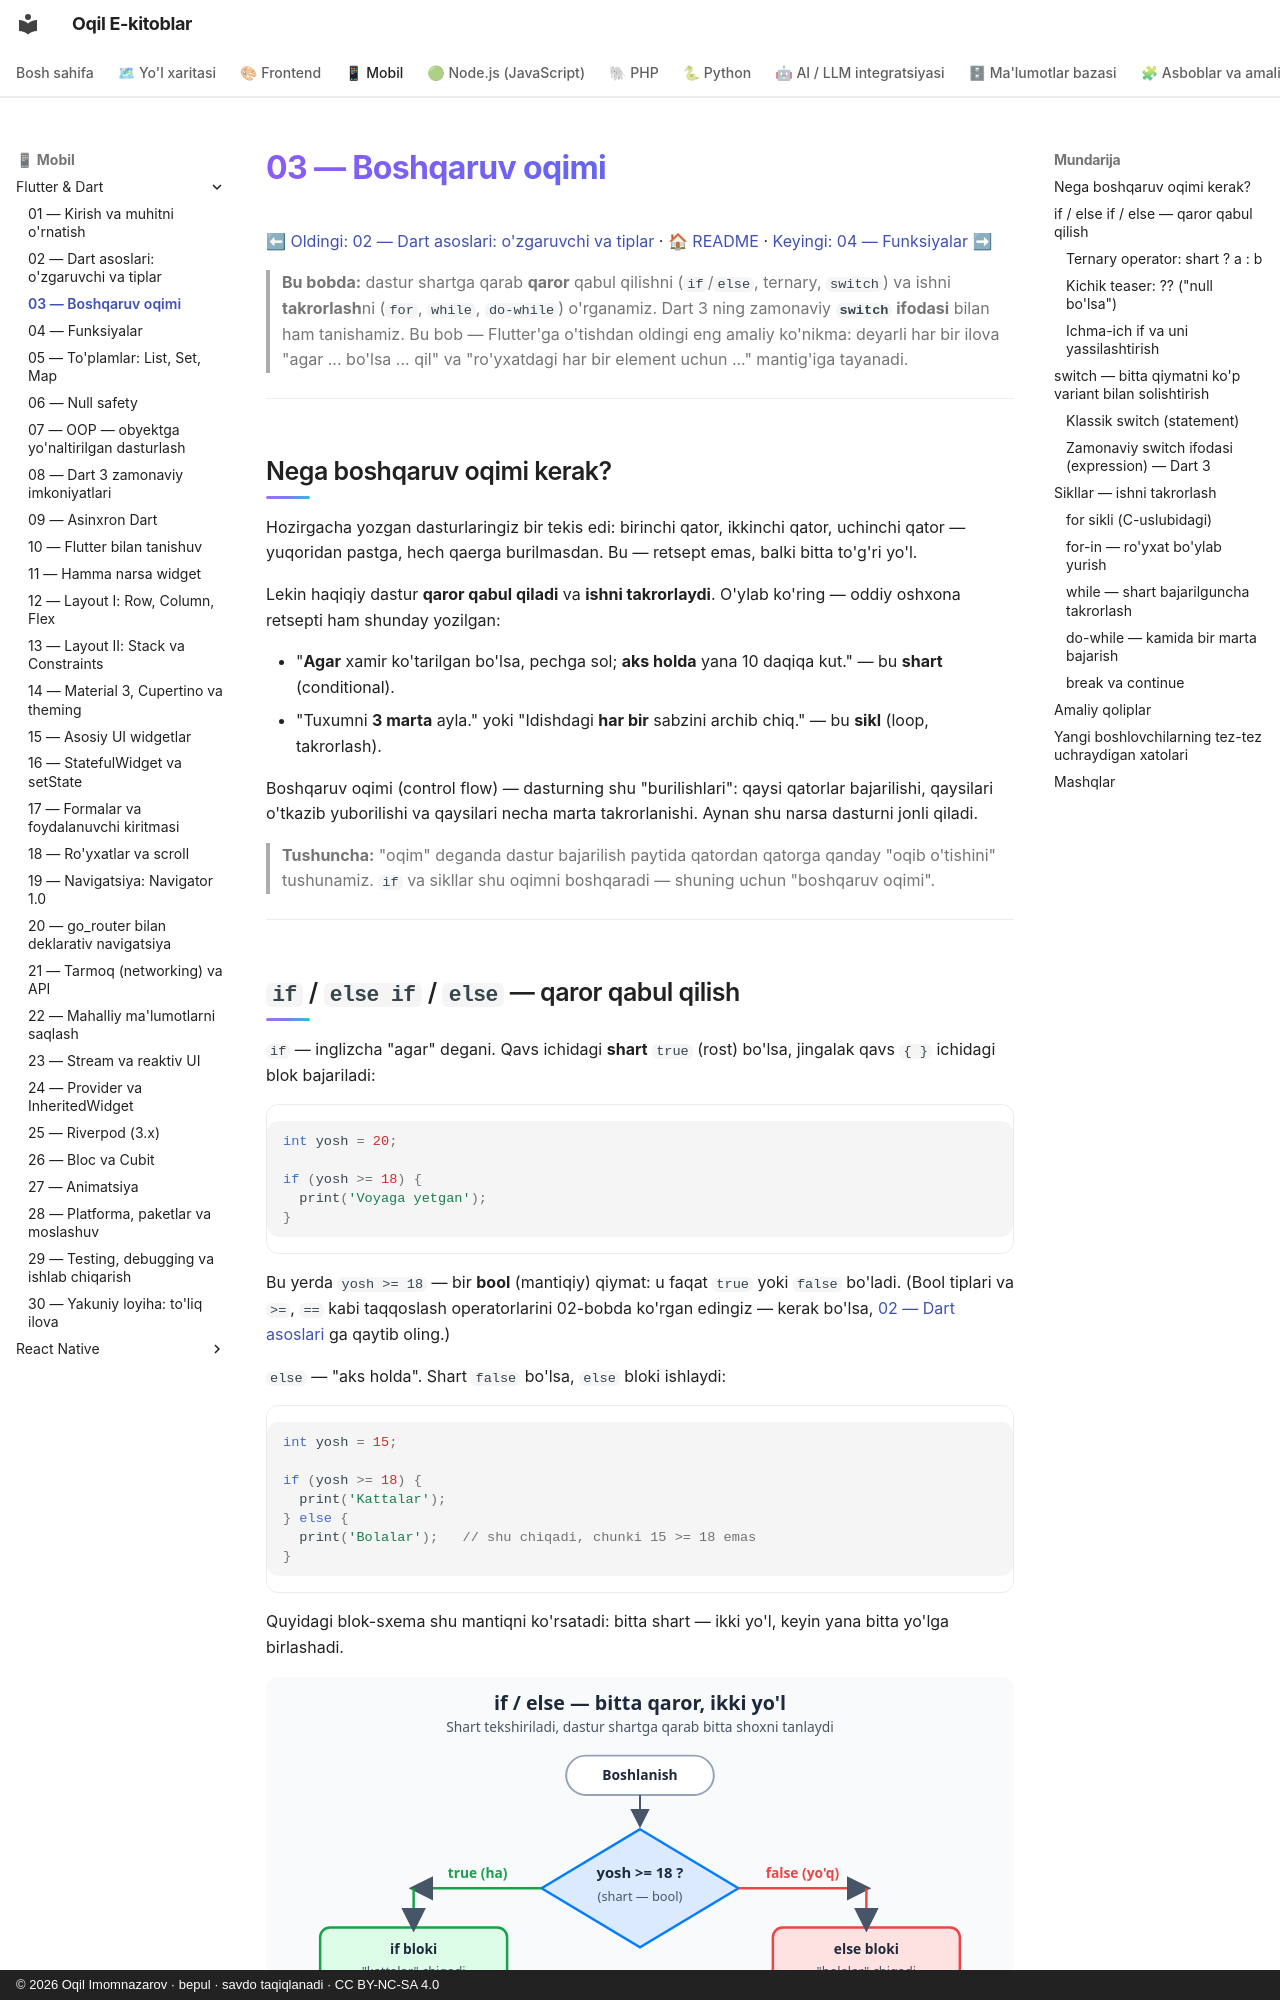

repository: iOqil/e-book · page: flutter/03-boshqaruv-oqimi/index.html · generator: mkdocs · copyright: © 2026 Oqil Imomnazarov · bepul · savdo taqiqlanadi · CC BY-NC-SA 4.0

# 03 — Boshqaruv oqimi

[⬅ Oldingi: 02 — Dart asoslari: o'zgaruvchi va tiplar](./02-dart-asoslari.md) · [🏠 README](./README.md) · [Keyingi: 04 — Funksiyalar ➡](./04-funksiyalar.md)

> **Bu bobda:** dastur shartga qarab **qaror** qabul qilishni (`if`/`else`, ternary, `switch`) va ishni **takrorlash**ni (`for`, `while`, `do-while`) o'rganamiz. Dart 3 ning zamonaviy **`switch` ifodasi** bilan ham tanishamiz. Bu bob — Flutter'ga o'tishdan oldingi eng amaliy ko'nikma: deyarli har bir ilova "agar ... bo'lsa ... qil" va "ro'yxatdagi har bir element uchun ..." mantig'iga tayanadi.

---

## Nega boshqaruv oqimi kerak?

Hozirgacha yozgan dasturlaringiz bir tekis edi: birinchi qator, ikkinchi qator, uchinchi qator — yuqoridan pastga, hech qaerga burilmasdan. Bu — retsept emas, balki bitta to'g'ri yo'l.

Lekin haqiqiy dastur **qaror qabul qiladi** va **ishni takrorlaydi**. O'ylab ko'ring — oddiy oshxona retsepti ham shunday yozilgan:

- "**Agar** xamir ko'tarilgan bo'lsa, pechga sol; **aks holda** yana 10 daqiqa kut." — bu **shart** (conditional).
- "Tuxumni **3 marta** ayla." yoki "Idishdagi **har bir** sabzini archib chiq." — bu **sikl** (loop, takrorlash).

Boshqaruv oqimi (control flow) — dasturning shu "burilishlari": qaysi qatorlar bajarilishi, qaysilari o'tkazib yuborilishi va qaysilari necha marta takrorlanishi. Aynan shu narsa dasturni jonli qiladi.

> **Tushuncha:** "oqim" deganda dastur bajarilish paytida qatordan qatorga qanday "oqib o'tishini" tushunamiz. `if` va sikllar shu oqimni boshqaradi — shuning uchun "boshqaruv oqimi".

---
